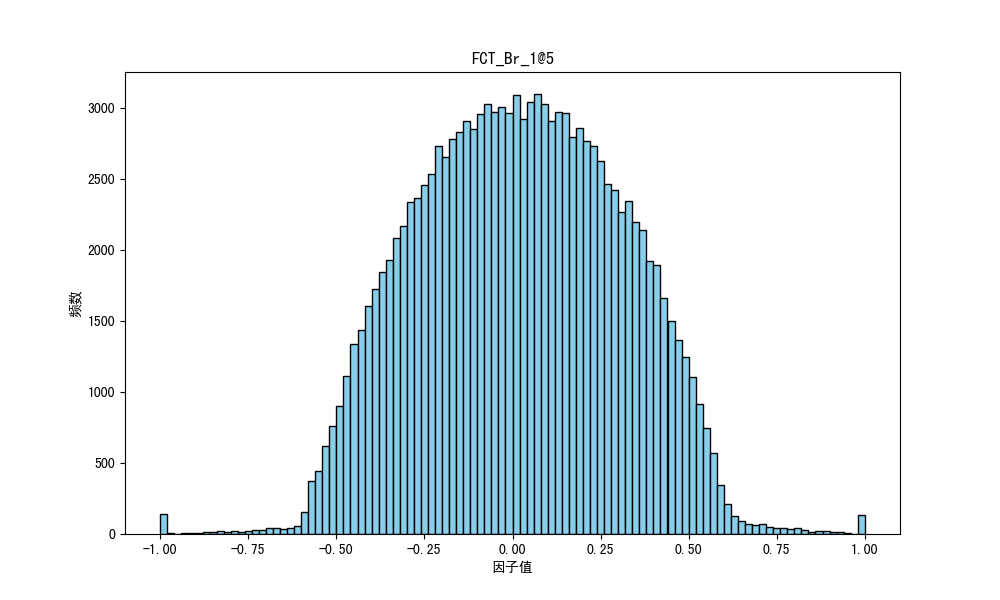

The table this chart was drawn from, first rows:
因子名称, 分割方法, 因子方向, 25分位数, 50分位数, 75分位数, 因子值平均数, 偏度, 峰度, 标准差, 平均IC, 平均IC前10%的均值, 平均IC后10%的均值, 平均ICIR, 平均命中率, 平均盈亏比, 平均盈亏比前10%的均值, 平均盈亏比后10%的均值
FCT_Br_1@5, M, -1, -0.1989, 0.0182, 0.2342, 0.0181, 0.0031, -0.4545, 0.2863, 0.183, 0.2951, 0.05043, 4.56, 0.7955, 2.847, 6.154, 1.536
